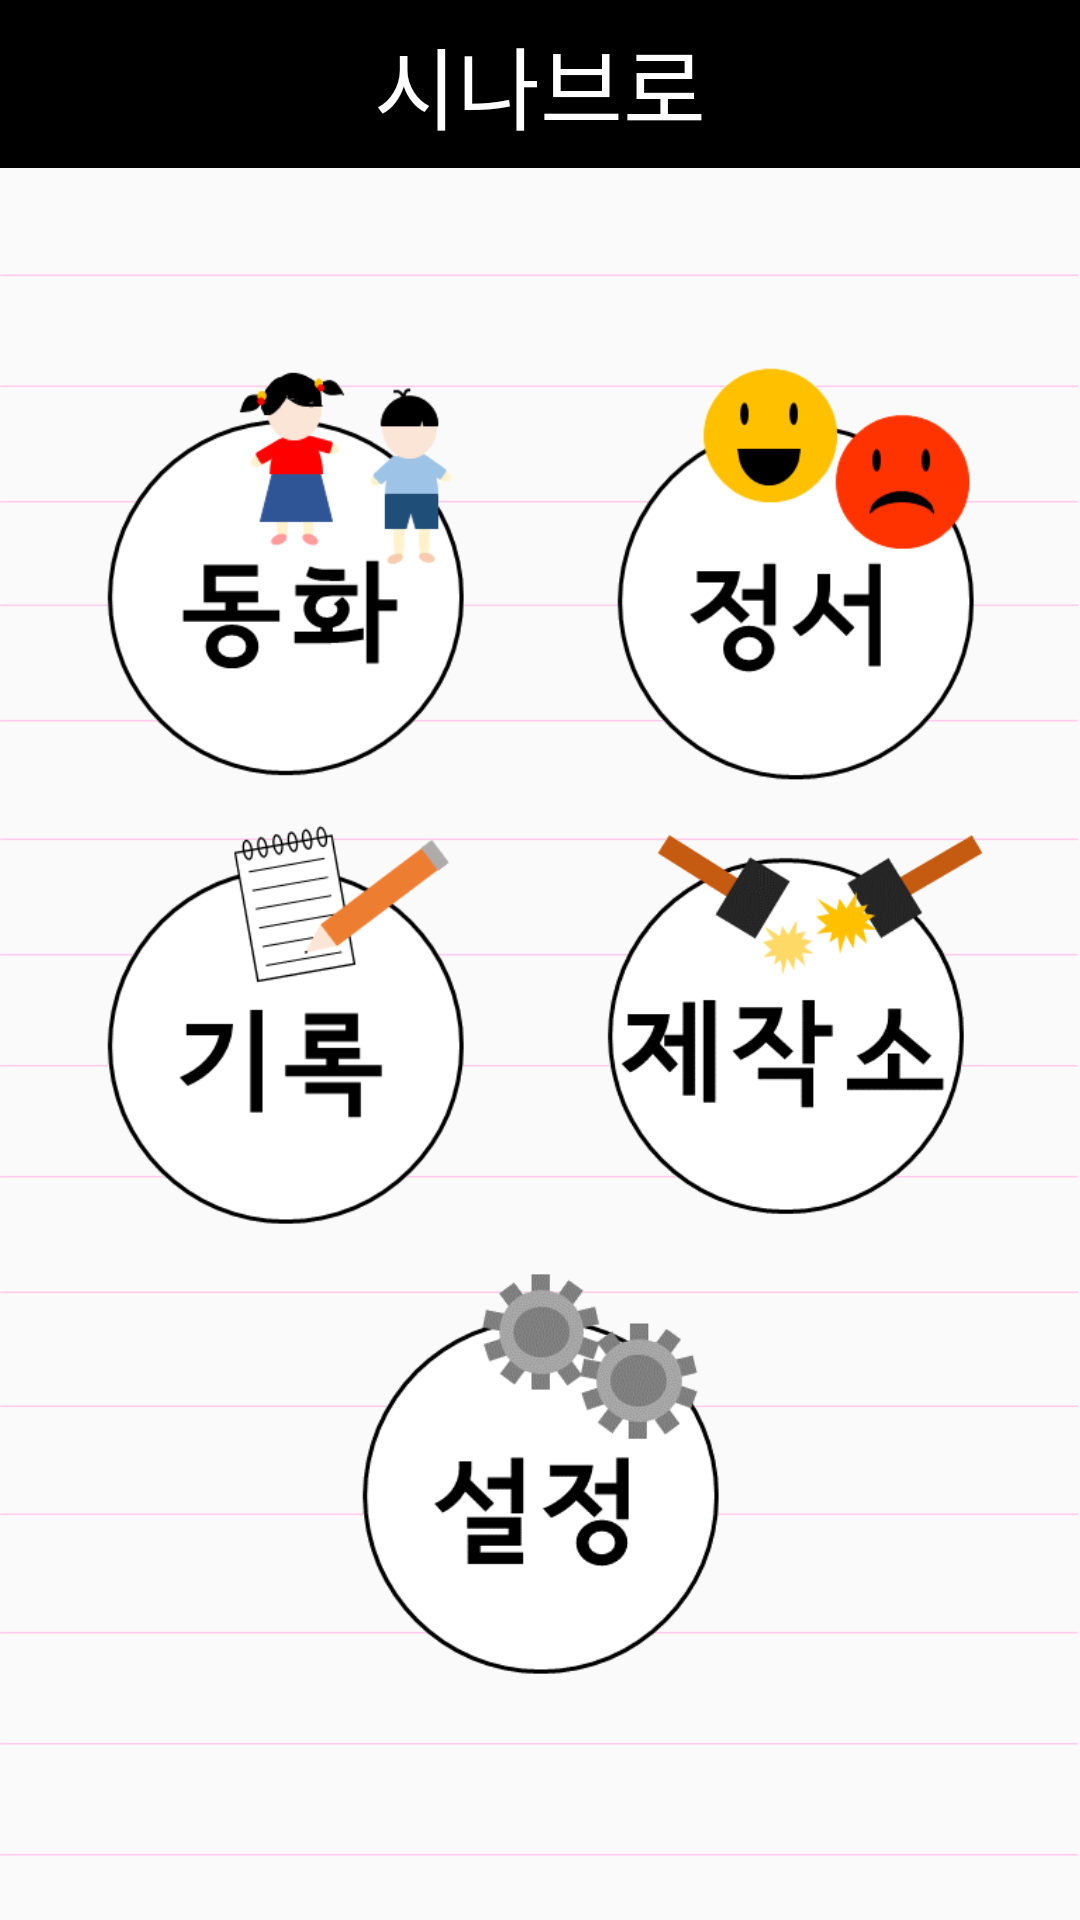

This screen was rendered from an Android layout file. Write that file and the resources it references.
<!-- AndroidManifest.xml: application theme AppTheme -->
<!-- res/layout/main_home.xml -->
<RelativeLayout xmlns:android="http://schemas.android.com/apk/res/android"
    xmlns:tools="http://schemas.android.com/tools"
    xmlns:app="http://schemas.android.com/apk/res-auto"
    android:layout_width="match_parent"
    android:layout_height="match_parent"
    tools:context=".MainActivity"
    style="@style/AlertDialog.AppCompat.Light">

    <android.support.v4.widget.DrawerLayout
        android:id="@+id/homemain"
        android:layout_width="match_parent"
        android:layout_height="match_parent">

        <LinearLayout
            android:id="@+id/ll_main"
            android:layout_width="fill_parent"
            android:layout_height="fill_parent"
            android:orientation="vertical"
            android:gravity="center"
            android:background="@drawable/background1">

            <android.support.v7.widget.Toolbar
                android:id="@+id/toolbar"
                android:layout_width="match_parent"
                android:layout_height="wrap_content"
                android:height="?actionBarSize"
                android:background="@color/Dark"
                app:popupTheme="@style/ThemeOverlay.AppCompat.Light"
                app:theme="@style/ThemeOverlay.AppCompat.Dark.ActionBar"
                android:layout_gravity="center_horizontal">

                <TextView
                    android:id="@+id/tlbr_title"
                    android:layout_width="wrap_content"
                    android:layout_height="wrap_content"
                    android:text="시나브로"
                    android:layout_gravity="center"
                    android:textSize="30dp"
                    android:textColor="#ffffff" />

            </android.support.v7.widget.Toolbar>
            <TextView
                android:layout_width="wrap_content"
                android:layout_height="wrap_content"
                android:id="@+id/mytext"
                android:layout_gravity="center_horizontal"
                android:textSize="30dp"
                android:layout_alignParentTop="true"
                android:layout_centerHorizontal="true"
                android:layout_marginTop="20dp" />

            <LinearLayout
                android:orientation="vertical"
                android:layout_width="match_parent"
                android:layout_height="match_parent">

                <LinearLayout
                    android:orientation="horizontal"
                    android:layout_width="match_parent"
                    android:layout_height="wrap_content"
                    android:layout_gravity="center_horizontal"
                    android:gravity="center_horizontal">

                    <ImageView
                        android:layout_width="150dp"
                        android:layout_height="150dp"
                        android:id="@+id/home_story"
                        android:src="@drawable/home_story"
                        android:layout_marginLeft="10dp"
                        android:layout_marginRight="10dp"
                        android:onClick="onClickButton" />

                    <ImageView
                        android:layout_width="150dp"
                        android:layout_height="150dp"
                        android:id="@+id/home_emotion"
                        android:src="@drawable/home_emotion"
                        android:layout_gravity="center_vertical"
                        android:layout_marginRight="10dp"
                        android:layout_marginLeft="10dp"
                        android:onClick="onClickButton" />

                </LinearLayout>

                <LinearLayout
                    android:orientation="horizontal"
                    android:layout_width="match_parent"
                    android:layout_height="wrap_content"
                    android:layout_gravity="center_horizontal"
                    android:gravity="center_horizontal" >

                    <ImageView
                        android:layout_width="150dp"
                        android:layout_height="150dp"
                        android:id="@+id/home_memo"
                        android:src="@drawable/home_memo"
                        android:layout_marginLeft="10dp"
                        android:layout_marginRight="10dp"
                        android:onClick="onClickButton" />

                    <ImageView
                        android:layout_width="150dp"
                        android:layout_height="150dp"
                        android:id="@+id/home_workshop"
                        android:src="@drawable/home_workshop"
                        android:layout_gravity="center_vertical"
                        android:layout_marginRight="10dp"
                        android:layout_marginLeft="10dp"
                        android:onClick="onClickButton" />
                </LinearLayout>

                <LinearLayout
                    android:orientation="horizontal"
                    android:layout_width="match_parent"
                    android:layout_height="wrap_content"
                    android:layout_gravity="center_horizontal"
                    android:gravity="center_horizontal" >

                    <ImageView
                        android:layout_width="150dp"
                        android:layout_height="150dp"
                        android:id="@+id/home_setting"
                        android:src="@drawable/home_setting"
                        android:layout_marginLeft="10dp"
                        android:layout_marginRight="10dp"
                        android:onClick="onClickButton" />

                </LinearLayout>
            </LinearLayout>

        </LinearLayout>

    </android.support.v4.widget.DrawerLayout>
</RelativeLayout>
<!-- resources referenced by this layout -->
<resources>
  <color name="Dark">#000000</color>
  <!-- drawable background1: png bitmap (drawable, 3923 bytes) -->
  <!-- drawable home_emotion: png bitmap (drawable, 9071 bytes) -->
  <!-- drawable home_memo: png bitmap (drawable, 9403 bytes) -->
  <!-- drawable home_setting: png bitmap (drawable, 7736 bytes) -->
  <!-- drawable home_story: png bitmap (drawable, 10238 bytes) -->
  <!-- drawable home_workshop: png bitmap (drawable, 9309 bytes) -->
  <style name="AppTheme" parent="Theme.AppCompat.Light.DarkActionBar">
          
          <item name="colorPrimary">@color/Dark</item>
          <item name="colorPrimaryDark">@color/Dark</item>
          <item name="colorAccent">@color/Dark</item>
          <item name="windowActionBar">false</item>
          <item name="windowNoTitle">true</item>
      </style>
</resources>
